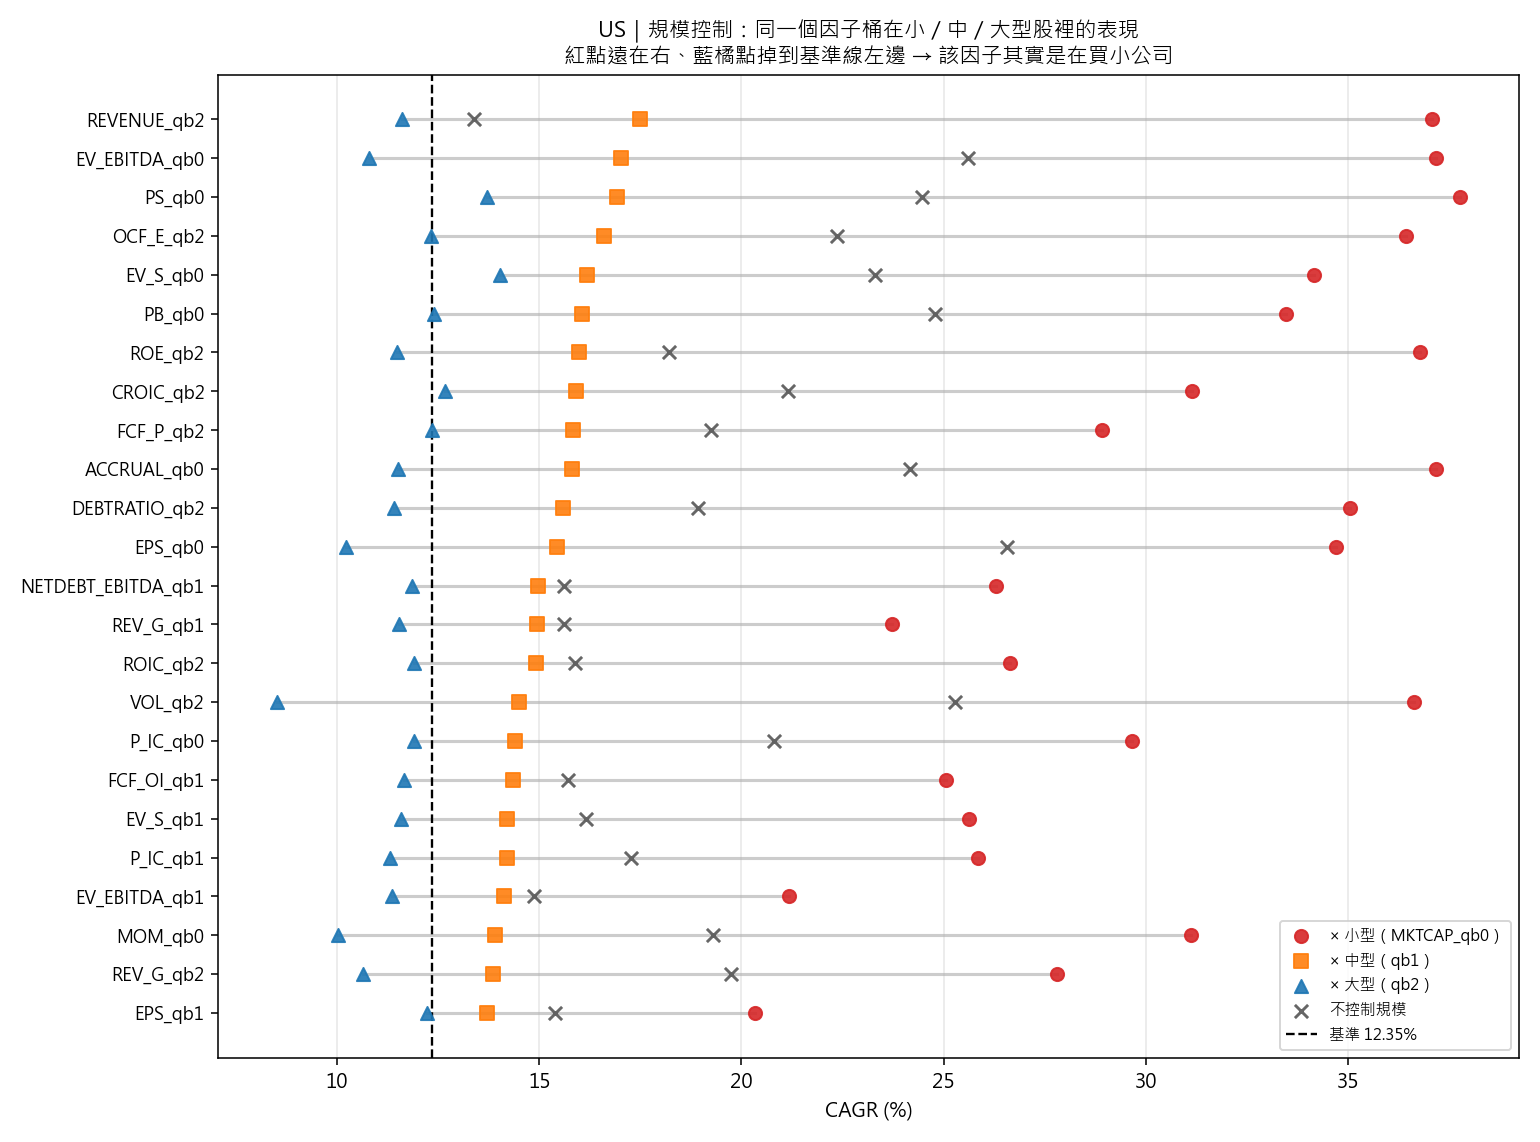

Source data for this figure (header and first rows):
因子桶, 單獨, 單獨持股, 小型, 小型持股, 中型, 中型持股, 大型, 大型持股, 小型超額, 中大型最佳, 中大型超額, 規模落差, 判定
REVENUE_qb2, 0.1339, 589.9, 0.3708, , 0.1749, , 0.1162, , 0.2473, 0.1749, 0.05137, 0.196, ✅ 撐得住規模控制
EV_EBITDA_qb0, 0.256, 586.6, 0.3717, , 0.1703, , 0.1079, , 0.2482, 0.1703, 0.04683, 0.2013, ✅ 撐得住規模控制
PS_qb0, 0.2446, 579, 0.3776, , 0.1693, , 0.1372, , 0.2541, 0.1693, 0.04576, 0.2084, ✅ 撐得住規模控制
OCF_E_qb2, 0.2237, 609.8, 0.3643, , 0.166, , 0.1232, , 0.2408, 0.166, 0.04246, 0.1983, ✅ 撐得住規模控制
EV_S_qb0, 0.2331, 579, 0.3415, , 0.1618, , 0.1403, , 0.218, 0.1618, 0.03829, 0.1797, ✅ 撐得住規模控制
PB_qb0, 0.2479, 587.7, 0.3347, , 0.1605, , 0.1241, , 0.2112, 0.1605, 0.03699, 0.1742, ✅ 撐得住規模控制
ROE_qb2, 0.1822, 589.8, 0.3677, , 0.1598, , 0.1148, , 0.2441, 0.1598, 0.03627, 0.2079, ✅ 撐得住規模控制
CROIC_qb2, 0.2115, 609.6, 0.3115, , 0.1591, , 0.1268, , 0.188, 0.1591, 0.03557, 0.1524, ✅ 撐得住規模控制
FCF_P_qb2, 0.1926, 589.6, 0.2891, , 0.1583, , 0.1235, , 0.1656, 0.1583, 0.03478, 0.1308, ✅ 撐得住規模控制
ACCRUAL_qb0, 0.2417, 608.9, 0.3716, , 0.158, , 0.1151, , 0.2481, 0.158, 0.0345, 0.2136, ✅ 撐得住規模控制
DEBTRATIO_qb2, 0.1894, 589.8, 0.3505, , 0.1558, , 0.1142, , 0.227, 0.1558, 0.0323, 0.1947, ✅ 撐得住規模控制
EPS_qb0, 0.2656, 588.8, 0.3471, , 0.1544, , 0.1023, , 0.2236, 0.1544, 0.0309, 0.1927, ✅ 撐得住規模控制
NETDEBT_EBITDA_qb1, 0.156, 575.3, 0.2629, , 0.1498, , 0.1186, , 0.1394, 0.1498, 0.02629, 0.1131, ✅ 撐得住規模控制
REV_G_qb1, 0.1561, 588.3, 0.2373, , 0.1496, , 0.1153, , 0.1137, 0.1496, 0.02603, 0.08771, ✅ 撐得住規模控制
ROIC_qb2, 0.1588, 609.6, 0.2663, , 0.1491, , 0.1191, , 0.1428, 0.1491, 0.02561, 0.1172, ✅ 撐得住規模控制
VOL_qb2, 0.2529, 583.7, 0.3662, , 0.145, , 0.08528, , 0.2427, 0.145, 0.0215, 0.2212, ✅ 撐得住規模控制
P_IC_qb0, 0.2082, 587.6, 0.2965, , 0.1441, , 0.1189, , 0.173, 0.1441, 0.02059, 0.1524, ✅ 撐得住規模控制
FCF_OI_qb1, 0.1572, 599.4, 0.2507, , 0.1435, , 0.1166, , 0.1272, 0.1435, 0.02, 0.1072, ⚠️ 勉強（中大型僅小贏基準）
EV_S_qb1, 0.1615, 579.2, 0.2563, , 0.142, , 0.1157, , 0.1328, 0.142, 0.01848, 0.1143, ⚠️ 勉強（中大型僅小贏基準）
P_IC_qb1, 0.1726, 588, 0.2586, , 0.142, , 0.1131, , 0.1351, 0.142, 0.01847, 0.1166, ⚠️ 勉強（中大型僅小贏基準）
EV_EBITDA_qb1, 0.1487, 586.9, 0.2119, , 0.1413, , 0.1137, , 0.08836, 0.1413, 0.01776, 0.0706, ⚠️ 勉強（中大型僅小贏基準）
MOM_qb0, 0.193, 589.6, 0.3112, , 0.1391, , 0.1004, , 0.1877, 0.1391, 0.0156, 0.1721, ⚠️ 勉強（中大型僅小贏基準）
REV_G_qb2, 0.1974, 588.7, 0.2781, , 0.1387, , 0.1063, , 0.1546, 0.1387, 0.01519, 0.1394, ⚠️ 勉強（中大型僅小贏基準）
EPS_qb1, 0.1539, 589.3, 0.2033, , 0.1371, , 0.1222, , 0.07977, 0.1371, 0.01362, 0.06615, ⚠️ 勉強（中大型僅小贏基準）
PS_qb1, 0.1488, 579.2, 0.2044, , 0.1366, , 0.1133, , 0.08092, 0.1366, 0.01306, 0.06786, ⚠️ 勉強（中大型僅小贏基準）
VOL_qb1, 0.1388, 583.4, 0.1893, , 0.1366, , 0.1053, , 0.06579, 0.1366, 0.01305, 0.05274, ⚠️ 勉強（中大型僅小贏基準）
NETDEBT_EBITDA_qb0, 0.2161, 575, 0.279, , 0.1357, , 0.109, , 0.1554, 0.1357, 0.01217, 0.1433, ⚠️ 勉強（中大型僅小贏基準）
FCF_OI_qb2, 0.1936, 599.8, 0.2567, , 0.135, , 0.1149, , 0.1332, 0.135, 0.01147, 0.1217, ⚠️ 勉強（中大型僅小贏基準）
NETDEBT_EBITDA_qb2, 0.1627, 575.7, 0.2601, , 0.1349, , 0.09663, , 0.1366, 0.1349, 0.01139, 0.1252, ⚠️ 勉強（中大型僅小贏基準）
REVENUE_qb1, 0.1555, 589.6, 0.2601, , 0.1345, , 0.0971, , 0.1366, 0.1345, 0.01096, 0.1256, ⚠️ 勉強（中大型僅小贏基準）
PB_qb2, 0.1367, 588.4, 0.2321, , 0.1344, , 0.104, , 0.1086, 0.1344, 0.01089, 0.0977, ⚠️ 勉強（中大型僅小贏基準）
MOM_qb1, 0.1469, 589.9, 0.2141, , 0.133, , 0.1082, , 0.09063, 0.133, 0.009521, 0.08111, ⚠️ 勉強（中大型僅小贏基準）
ROE_qb0, 0.2216, 589.2, 0.2933, , 0.132, , 0.07966, , 0.1698, 0.132, 0.008522, 0.1613, ⚠️ 勉強（中大型僅小贏基準）
DEBTRATIO_qb1, 0.159, 589.5, 0.2623, , 0.1318, , 0.1073, , 0.1387, 0.1318, 0.008267, 0.1305, ⚠️ 勉強（中大型僅小贏基準）
CROIC_qb0, 0.1856, 608.9, 0.2952, , 0.1307, , 0.06918, , 0.1717, 0.1307, 0.007228, 0.1645, ⚠️ 勉強（中大型僅小贏基準）
ROIC_qb1, 0.1482, 609.2, 0.2241, , 0.1306, , 0.1071, , 0.1005, 0.1306, 0.007093, 0.09344, ⚠️ 勉強（中大型僅小贏基準）
ROIC_qb0, 0.2327, 608.9, 0.3067, , 0.1304, , 0.07356, , 0.1832, 0.1304, 0.00684, 0.1764, ⚠️ 勉強（中大型僅小贏基準）
FCF_OI_qb0, 0.1819, 599.1, 0.2927, , 0.1303, , 0.07198, , 0.1692, 0.1303, 0.006775, 0.1624, ⚠️ 勉強（中大型僅小贏基準）
P_IC_qb2, 0.1451, 588.3, 0.2413, , 0.1301, , 0.1003, , 0.1178, 0.1301, 0.006541, 0.1113, ⚠️ 勉強（中大型僅小贏基準）
DEBTRATIO_qb0, 0.2003, 589.2, 0.2454, , 0.1296, , 0.1028, , 0.1219, 0.1296, 0.006118, 0.1157, ⚠️ 勉強（中大型僅小贏基準）
ACCRUAL_qb1, 0.1372, 609.2, 0.2104, , 0.1293, , 0.1017, , 0.08693, 0.1293, 0.005812, 0.08112, ⚠️ 勉強（中大型僅小贏基準）
FCF_P_qb0, 0.1889, 588.9, 0.3029, , 0.1283, , 0.07654, , 0.1794, 0.1283, 0.004759, 0.1746, ⚠️ 勉強（中大型僅小贏基準）
MOM_qb2, 0.1709, 590.2, 0.2782, , 0.1279, , 0.09731, , 0.1547, 0.1279, 0.004432, 0.1503, ⚠️ 勉強（中大型僅小贏基準）
PB_qb1, 0.1453, 588, 0.202, , 0.1268, , 0.1072, , 0.07852, 0.1268, 0.003299, 0.07522, ⚠️ 勉強（中大型僅小贏基準）
REV_G_qb0, 0.1845, 588, 0.297, , 0.1257, , 0.09949, , 0.1734, 0.1257, 0.002134, 0.1713, ⚠️ 勉強（中大型僅小贏基準）
EPS_qb2, 0.1244, 589.8, 0.1952, , 0.1249, , 0.09789, , 0.07167, 0.1249, 0.001411, 0.07026, ⚠️ 勉強（中大型僅小贏基準）
OCF_E_qb1, 0.134, 609.5, 0.1922, , 0.1245, , 0.09767, , 0.06864, 0.1245, 0.001026, 0.06761, ⚠️ 勉強（中大型僅小贏基準）
ROE_qb1, 0.1374, 589.6, 0.1863, , 0.124, , 0.1085, , 0.06281, 0.124, 0.0004561, 0.06236, ⚠️ 勉強（中大型僅小贏基準）
VOL_qb0, 0.1245, 583.1, 0.1458, , 0.1238, , 0.1117, , 0.02232, 0.1238, 0.0002709, 0.02205, ⚠️ 勉強（中大型僅小贏基準）
FCF_P_qb1, 0.1535, 589.2, 0.1718, , 0.1226, , 0.1068, , 0.04828, 0.1226, -0.0009217, 0.0492, 🔴 規模混淆（只在小型股有效）
OCF_E_qb0, 0.1799, 609.1, 0.2805, , 0.1208, , 0.07945, , 0.157, 0.1208, -0.002693, 0.1597, 🔴 規模混淆（只在小型股有效）
ACCRUAL_qb2, 0.1576, 609.6, 0.2322, , 0.1203, , 0.09626, , 0.1087, 0.1203, -0.003204, 0.1119, 🔴 規模混淆（只在小型股有效）
CROIC_qb1, 0.1394, 609.2, 0.2105, , 0.1193, , 0.1005, , 0.08696, 0.1193, -0.004197, 0.09115, 🔴 規模混淆（只在小型股有效）
REVENUE_qb0, 0.2611, 589.2, 0.279, , 0.113, , -0.06761, , 0.1555, 0.113, -0.01056, 0.166, 🔴 規模混淆（只在小型股有效）
EV_S_qb2, 0.1299, 579.6, 0.21, , 0.1129, , 0.08028, , 0.0865, 0.1129, -0.01062, 0.09712, 🔴 規模混淆（只在小型股有效）
PS_qb2, 0.1304, 579.6, 0.2143, , 0.1095, , 0.08647, , 0.09077, 0.1095, -0.01401, 0.1048, 🔴 規模混淆（只在小型股有效）
EV_EBITDA_qb2, 0.1205, 587.2, 0.1768, , 0.1065, , 0.09459, , 0.05328, 0.1065, -0.017, 0.07028, 🔴 規模混淆（只在小型股有效）
